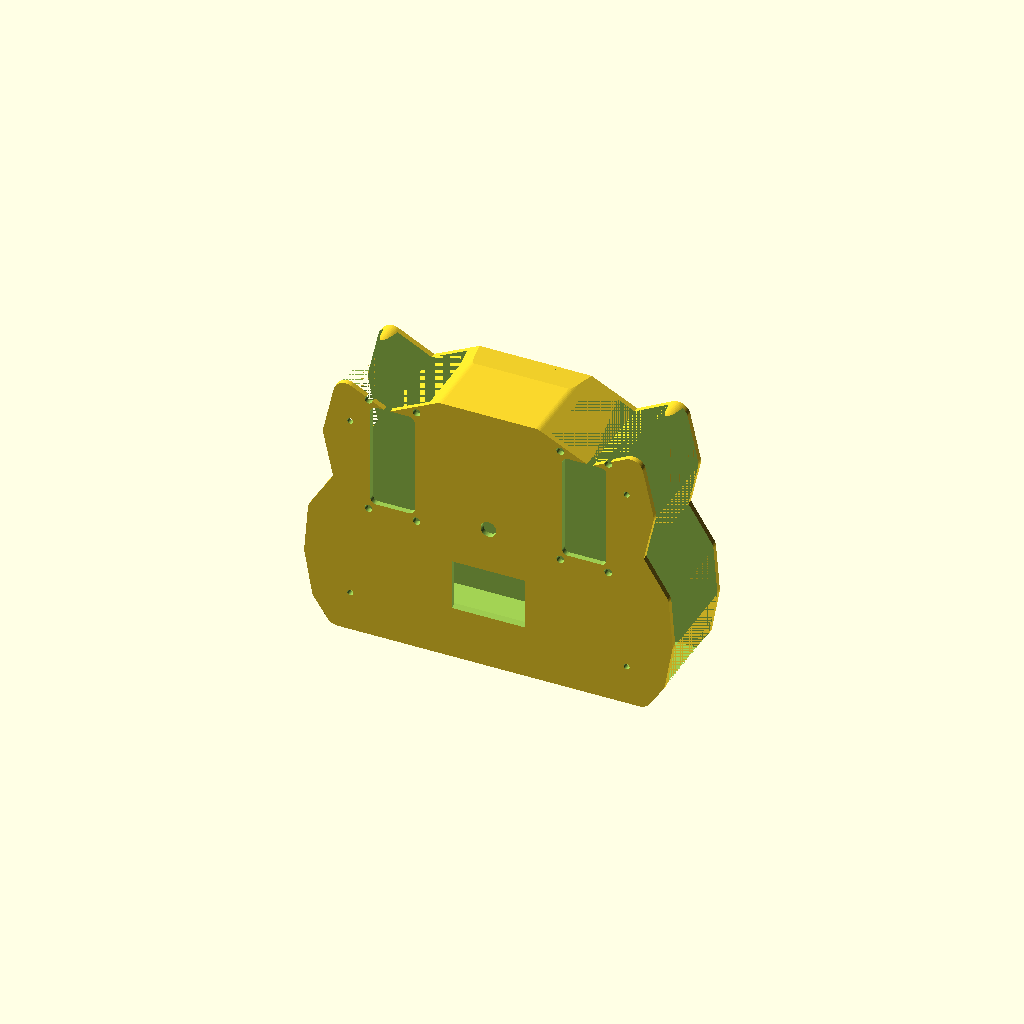
Cell 1: rendered with the file's own defaults.
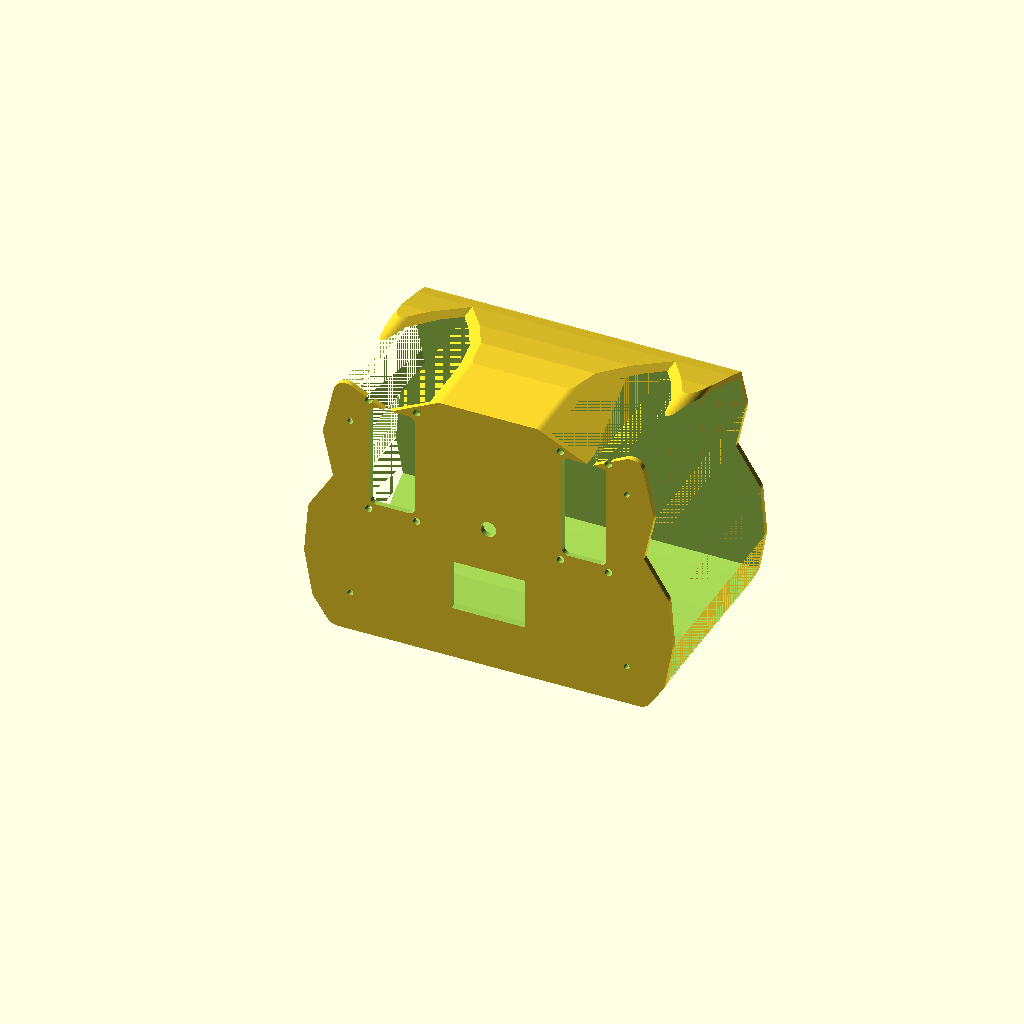
Cell 2 — front_depth set to 110, the other parameters unchanged.
All cells are drawn from one camera (rotation 55°, 0°, 25°, orthographic, colour scheme Cornfield), so only the parameter changes between them.
OpenSCAD source file case/cat_music_box.scad:
// Cat-head music box - parametric first-fit enclosure
// Units: mm. This is a fit-check prototype; electronics mounting details remain adjustable.
$fn = 64;
W = 200; H = 150; D = 150;
wall = 3.0;
front_depth = 55;
back_overlap = 4;

// Rounded cat-head outline in X/Z plane. Overall envelope: 200 x 150 mm.
module cat_outline_2d(inset=0) {
    // Scale the silhouette to the requested 200 x 150 mm overall envelope.
    translate([0,-4.255]) translate([100,0]) scale([1.1236,1.06383]) translate([-100,0])
    offset(r=6-inset) offset(delta=-(6-inset))
    polygon(points=[
      [24,4],[15,18],[11,42],[13,68],[25,88],[20,112],
      [27,145],[51,132],[76,145],[124,145],[149,132],[173,145],
      [180,112],[175,88],[187,68],[189,42],[185,18],[176,4]
    ]);
}

// Depth profile in Y/Z. The rear narrows and rounds smoothly toward the back.
module depth_profile_2d(inner=false) {
    if (!inner) polygon(points=[
      [0,0],[0,150],[38,150],[58,148],[78,143],[100,136],
      [122,128],[140,116],[150,105],[150,45],[140,34],
      [122,22],[100,14],[78,7],[58,2],[38,0]
    ]);
    else polygon(points=[
      [3,3],[3,147],[38,147],[58,145],[78,140],[100,133],
      [122,125],[137,113],[147,103],[147,47],[137,37],
      [122,25],[100,17],[78,10],[58,5],[38,3]
    ]);
}

// Extrude X/Z silhouette along Y (front at y=0).
module silhouette_prism(inset=0, y0=0, depth=D) {
    translate([0,y0+depth,0]) rotate([90,0,0])
      linear_extrude(height=depth, convexity=10) cat_outline_2d(inset);
}

// Extrude Y/Z depth profile across X using a coordinate transform.
module depth_prism(inner=false, x0=0, width=W) {
    translate([x0,0,0])
      multmatrix([[0,0,1,0],[1,0,0,0],[0,1,0,0],[0,0,0,1]])
        linear_extrude(height=width, convexity=10) depth_profile_2d(inner);
}

module outer_body() { intersection() { silhouette_prism(0,0,D); depth_prism(false,0,W); } }
module inner_cavity() { intersection() { silhouette_prism(wall,3,D-6); depth_prism(true,0,W); } }

// Clip helper: y-range segment.
module y_clip(ymin,ymax) { translate([-2,ymin,-2]) cube([W+4,ymax-ymin,H+4]); }

// Front face cutouts: screen, nose encoder, and two speaker acoustic windows.
module front_cutouts() {
    // Screen viewing window. PCB recess and mounting are separate features below.
    translate([100-20,-1,43-14]) cube([40,8,28]);
    // Nose/volume encoder shaft opening (provisional 8 mm).
    translate([100,-1,82]) rotate([-90,0,0]) cylinder(d=8.5,h=9);
    // Ear speaker openings: speaker frames mounted vertically, one in each ear.
    for (cx=[48,152]) {
      translate([cx,-1,108]) rotate([-90,0,0])
        linear_extrude(height=8) offset(r=3) offset(delta=-3) square([24,58],center=true);
    }
}

// Mounting holes are drilled along the Y axis.
module y_hole(x,z,dia,depth=12) {
    translate([x,-1,z]) rotate([-90,0,0]) cylinder(d=dia,h=depth);
}

module screen_standoffs() {
    // Board: 62.48 x 38.30; measured hole-center spacing: 55 x 31.
    // Standoffs are on the inner face; holes are provisional M2.5 clearance.
    for (x=[72.5,127.5], z=[27.5,58.5]) {
      translate([x,5,z]) rotate([-90,0,0]) difference() {
        cylinder(d=7,h=5);
        translate([0,0,-0.5]) cylinder(d=2.8,h=6);
      }
    }
}

module speaker_mount_holes() {
    // Speaker frame 70 x 32 x 16; hole-center spacing 65 x 26; 4 mm holes.
    // Rotated vertically in each ear: 26 mm horizontal, 65 mm vertical.
    for (cx=[48,152]) for (dx=[-13,13], dz=[-32.5,32.5])
      y_hole(cx+dx,108+dz,4.2,22);
}

module front_shell() {
    difference() {
      intersection() { outer_body(); y_clip(0,front_depth); }
      // Hollow the shell from the rear, leaving a 3 mm front face.
      intersection() { inner_cavity(); y_clip(3,front_depth-3); }
      front_cutouts();
      speaker_mount_holes();
      // Four shallow fastener access holes near perimeter, provisional.
      for (x=[25,175], z=[22,125]) y_hole(x,z,3.2,15);
    }
    screen_standoffs();
}

module rear_cover() {
    difference() {
      intersection() { outer_body(); y_clip(front_depth-back_overlap,D); }
      // Hollow rear cover, leaving a 3 mm curved rear wall.
      intersection() { inner_cavity(); y_clip(front_depth-back_overlap,D-3); }
      // Rear access / cable opening, provisional 18 x 10 mm near lower center.
      translate([100-9,D-8,12]) cube([18,10,10]);
      // Matching perimeter screw holes.
      for (x=[25,175], z=[22,125]) y_hole(x,z,3.2,D-front_depth+12);
    }
}

// Export one part at a time by changing PART to "front" or "rear".
PART = "front";
if (PART == "front") front_shell();
else if (PART == "rear") rear_cover();
else if (PART == "both") { front_shell(); rear_cover(); }
Customizer parameters (derived from the source; name, type, default, range or options):
wall: number, default 3
front_depth: number, default 55
back_overlap: number, default 4
